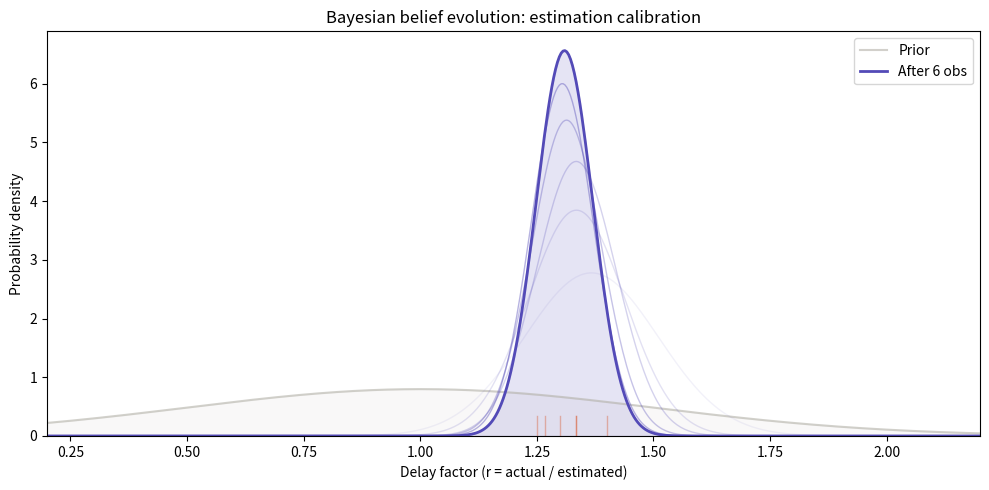

Source code (Python):
"""
Bayesian Updating for PMO Estimation Calibration

Learns systematic estimation bias from (estimated, actual) duration pairs
using conjugate normal-normal Bayesian inference. No LLM reasoning — this
is deterministic maths that compounds knowledge from every observation.

Architecture constraint (Decision #166): this module MUST be pure Python.
LLMs cannot do sequential belief updating (Qiu et al. 2026, Nature Comms).
The two-tier design: deterministic Bayesian math here, LLM interprets the
structured output at the boundary.

Validated against the Stanford FOMC dual-track framework (Decision #265)
which uses the same conjugate normal-normal updating for policy rate beliefs.

Usage:
    python bayesian.py

Dependencies: None (stdlib only). matplotlib optional for visualisation.

License: MIT
"""

from __future__ import annotations

import math
from dataclasses import dataclass, field

# ── Core Data Structures ────────────────────────────────────────────────


@dataclass(frozen=True)
class Prior:
    """A Gaussian prior belief about the delay factor.

    mean: expected delay factor (1.0 = no systematic bias)
    variance: uncertainty (larger = less confident)

    The uninformative default N(1.0, 0.25) says "we think estimates are
    roughly right, but we're not very sure." σ=0.5 covers the range
    [0.0, 2.0] at 95% confidence — wide enough for most PMO contexts.
    """

    mean: float = 1.0
    variance: float = 0.25

    def __post_init__(self):
        if self.variance <= 0:
            msg = f"Variance must be positive, got {self.variance}"
            raise ValueError(msg)

    @property
    def std_dev(self) -> float:
        return math.sqrt(self.variance)

    @property
    def precision(self) -> float:
        """τ = 1/σ² — the conjugate parameterisation."""
        return 1.0 / self.variance


@dataclass(frozen=True)
class Observation:
    """A single (estimated, actual) duration pair.

    The delay factor r = actual / estimated is the signal we observe.
    Context tags enable per-category priors (e.g. "auth", "infra").
    """

    estimated: float
    actual: float
    context: str = "default"

    def __post_init__(self):
        if self.estimated <= 0:
            msg = f"Estimated duration must be positive, got {self.estimated}"
            raise ValueError(msg)
        if self.actual < 0:
            msg = f"Actual duration must be non-negative, got {self.actual}"
            raise ValueError(msg)

    @property
    def delay_factor(self) -> float:
        """r = actual / estimated."""
        return self.actual / self.estimated


@dataclass(frozen=True)
class Posterior:
    """The result of Bayesian updating — our refined belief.

    Contains the posterior distribution parameters plus pre-computed
    credible intervals for direct use by consuming modules.
    """

    mean: float
    variance: float
    n_observations: int
    observations: tuple[float, ...]  # delay factors used

    @property
    def std_dev(self) -> float:
        return math.sqrt(self.variance)

    @property
    def precision(self) -> float:
        return 1.0 / self.variance

    @property
    def credible_interval_68(self) -> tuple[float, float]:
        """68% credible interval (±1σ)."""
        return (
            round(self.mean - self.std_dev, 4),
            round(self.mean + self.std_dev, 4),
        )

    @property
    def credible_interval_95(self) -> tuple[float, float]:
        """95% credible interval (±1.96σ)."""
        z = 1.96
        return (
            round(self.mean - z * self.std_dev, 4),
            round(self.mean + z * self.std_dev, 4),
        )

    @property
    def credible_interval_99(self) -> tuple[float, float]:
        """99.7% credible interval (±3σ)."""
        z = 3.0
        return (
            round(self.mean - z * self.std_dev, 4),
            round(self.mean + z * self.std_dev, 4),
        )


@dataclass
class EstimationLog:
    """Accumulates observations and tracks belief evolution.

    This is the stateful container that would map to D1's estimation_log
    table in the FastAPI integration. The standalone PoC keeps it in memory.
    """

    prior: Prior = field(default_factory=Prior)
    observation_noise: float = 0.15
    observations: list[Observation] = field(default_factory=list)
    history: list[Posterior] = field(default_factory=list)

    def __post_init__(self):
        if self.observation_noise <= 0:
            msg = f"Observation noise must be positive, got {self.observation_noise}"
            raise ValueError(msg)


# ── Core Functions ──────────────────────────────────────────────────────


def update_belief(
    prior: Prior,
    observations: list[Observation],
    observation_noise: float = 0.15,
) -> Posterior:
    """Sequential Bayesian update of delay factor belief.

    Uses conjugate normal-normal updating (FOMC paper, equations 1-4):

        τ_prior = 1 / σ²_prior
        τ_obs   = 1 / σ²_obs

    For each observation with delay factor r:
        τ_post  = τ_prior + τ_obs        (precisions ADD)
        μ_post  = (τ_prior × μ + τ_obs × r) / τ_post
        σ²_post = 1 / τ_post

    This is mathematically equivalent to processing all observations at
    once (batch) or one at a time (sequential). The sequential form makes
    the belief evolution visible — critical for the blog post and for
    demonstrating what LLMs cannot do.

    Args:
        prior: Gaussian prior belief about the delay factor.
        observations: List of (estimated, actual) duration pairs.
        observation_noise: σ_obs — assumed noise in each observation.
            Default 0.15 means observed delay factors scatter ±15% around
            the true systematic bias.

    Returns:
        Posterior distribution after processing all observations.
    """
    if not observations:
        return Posterior(
            mean=prior.mean,
            variance=prior.variance,
            n_observations=0,
            observations=(),
        )

    noise_variance = observation_noise**2
    tau_obs = 1.0 / noise_variance

    # Sequential update — process one observation at a time
    mu = prior.mean
    tau = prior.precision

    delay_factors = []
    for obs in observations:
        r = obs.delay_factor
        delay_factors.append(r)

        # Conjugate normal-normal update
        tau_new = tau + tau_obs
        mu_new = (tau * mu + tau_obs * r) / tau_new

        tau = tau_new
        mu = mu_new

    return Posterior(
        mean=round(mu, 6),
        variance=round(1.0 / tau, 6),
        n_observations=len(observations),
        observations=tuple(round(d, 4) for d in delay_factors),
    )


def update_belief_with_history(
    log: EstimationLog,
    new_observations: list[Observation],
) -> list[Posterior]:
    """Update belief and record the evolution at each step.

    Returns the list of intermediate posteriors — one per observation.
    This is the function that powers the "belief narrowing" visualisation
    and demonstrates sequential updating for the blog post.
    """
    noise_variance = log.observation_noise**2
    tau_obs = 1.0 / noise_variance

    mu = log.prior.mean if not log.observations else log.history[-1].mean
    tau = log.prior.precision if not log.observations else log.history[-1].precision

    new_posteriors = []
    all_delay_factors = [o.delay_factor for o in log.observations]

    for obs in new_observations:
        r = obs.delay_factor
        all_delay_factors.append(r)

        tau_new = tau + tau_obs
        mu_new = (tau * mu + tau_obs * r) / tau_new

        tau = tau_new
        mu = mu_new

        posterior = Posterior(
            mean=round(mu, 6),
            variance=round(1.0 / tau, 6),
            n_observations=len(all_delay_factors),
            observations=tuple(round(d, 4) for d in all_delay_factors),
        )
        new_posteriors.append(posterior)
        log.history.append(posterior)
        log.observations.append(obs)

    return new_posteriors


def adjust_estimate(pert_expected: float, posterior: Posterior) -> dict:
    """Apply Bayesian calibration to a PERT estimate.

    The posterior mean IS the calibrated delay factor. Multiply the PERT
    expected duration by it to get the adjusted estimate. The posterior
    uncertainty propagates into the adjusted confidence intervals.

    Args:
        pert_expected: Expected duration from PERT (textbook formula).
        posterior: Current belief about the delay factor.

    Returns:
        Dict with adjusted estimate and confidence bands.
    """
    adjusted = round(pert_expected * posterior.mean, 2)
    ci_68 = posterior.credible_interval_68
    ci_95 = posterior.credible_interval_95

    return {
        "pert_expected": pert_expected,
        "delay_factor": round(posterior.mean, 4),
        "adjusted_expected": adjusted,
        "adjusted_range_68": [
            round(pert_expected * ci_68[0], 2),
            round(pert_expected * ci_68[1], 2),
        ],
        "adjusted_range_95": [
            round(pert_expected * ci_95[0], 2),
            round(pert_expected * ci_95[1], 2),
        ],
        "n_observations": posterior.n_observations,
        "confidence": _confidence_label(posterior),
    }


def _confidence_label(posterior: Posterior) -> str:
    """Human-readable confidence assessment."""
    if posterior.n_observations == 0:
        return "no data — using prior"
    if posterior.n_observations < 3:
        return "low — fewer than 3 observations"
    if posterior.std_dev > 0.15:
        return "moderate — high variance in observations"
    if posterior.std_dev > 0.05:
        return "good — converging"
    return "high — well-calibrated"


# ── Visualisation (optional, requires matplotlib) ───────────────────────


def visualise_belief_evolution(
    log: EstimationLog,
    save_path: str | None = None,
):
    """Plot the prior and all intermediate posteriors.

    Shows how the belief narrows with each observation — the visual proof
    that sequential Bayesian updating works and LLMs can't replicate it.
    """
    try:
        import matplotlib.pyplot as plt
        import numpy as np
    except ImportError:
        print("matplotlib/numpy not installed — skipping visualisation.")
        return None

    fig, ax = plt.subplots(1, 1, figsize=(10, 5))

    x = np.linspace(0.2, 2.2, 500)

    # Prior
    prior_y = _normal_pdf(x, log.prior.mean, log.prior.variance)
    ax.plot(x, prior_y, color="#B4B2A9", linewidth=1.5, alpha=0.6, label="Prior")
    ax.fill_between(x, prior_y, alpha=0.08, color="#B4B2A9")

    # Intermediate posteriors (fading)
    n = len(log.history)
    for i, post in enumerate(log.history):
        alpha = 0.15 + 0.85 * (i / max(n - 1, 1))
        y = _normal_pdf(x, post.mean, post.variance)
        colour = "#534AB7"
        if i == n - 1:
            ax.plot(
                x, y, color=colour, linewidth=2, alpha=1.0, label=f"After {post.n_observations} obs"
            )
            ax.fill_between(x, y, alpha=0.15, color=colour)
        else:
            ax.plot(x, y, color=colour, linewidth=1, alpha=alpha * 0.5)

    # Observation markers
    for obs in log.observations:
        ax.axvline(obs.delay_factor, color="#D85A30", linewidth=1, alpha=0.4, ymin=0, ymax=0.05)

    ax.set_xlabel("Delay factor (r = actual / estimated)")
    ax.set_ylabel("Probability density")
    ax.set_title("Bayesian belief evolution: estimation calibration")
    ax.legend(loc="upper right")
    ax.set_xlim(0.2, 2.2)
    ax.set_ylim(bottom=0)

    plt.tight_layout()
    if save_path:
        fig.savefig(save_path, dpi=150, bbox_inches="tight")
        print(f"Saved to {save_path}")
    return fig


def _normal_pdf(x, mean: float, variance: float):
    """Vectorised normal PDF for numpy arrays."""
    import numpy as np

    std = np.sqrt(variance)
    return np.exp(-0.5 * ((x - mean) / std) ** 2) / (std * np.sqrt(2 * np.pi))


# ── Worked Examples (Self-Check) ────────────────────────────────────────


def _verify_worked_examples():
    """Hand-computed verification of the conjugate update formulas.

    Example A: Single observation
    ─────────────────────────────
    Prior: N(1.0, 0.25)    → τ_prior = 4.0
    Obs:   r = 1.3          → τ_obs = 1/(0.15²) = 44.444...
    ─────────────────────────────
    τ_post = 4.0 + 44.444 = 48.444
    μ_post = (4.0 × 1.0 + 44.444 × 1.3) / 48.444
           = (4.0 + 57.778) / 48.444
           = 61.778 / 48.444
           = 1.27521...
    σ²_post = 1 / 48.444 = 0.02064...

    Example B: Two observations (sequential)
    ─────────────────────────────────────────
    After obs 1 (r=1.3): μ=1.27521, τ=48.444
    Obs 2: r = 1.1
    ─────────────────────────────────────────
    τ_post = 48.444 + 44.444 = 92.889
    μ_post = (48.444 × 1.27521 + 44.444 × 1.1) / 92.889
           = (61.778 + 48.889) / 92.889
           = 110.667 / 92.889
           = 1.19133...
    σ²_post = 1 / 92.889 = 0.01077...
    """
    print("=" * 60)
    print("WORKED EXAMPLE VERIFICATION")
    print("=" * 60)

    prior = Prior(mean=1.0, variance=0.25)
    noise = 0.15

    # Example A: single observation
    obs_a = [Observation(estimated=10.0, actual=13.0)]  # r = 1.3
    post_a = update_belief(prior, obs_a, observation_noise=noise)

    print("\nExample A — single observation (r = 1.3)")
    print(f"  Prior:     N({prior.mean}, {prior.variance})")
    print(f"  Posterior: N({post_a.mean}, {post_a.variance})")
    print(f"  Expected μ ≈ 1.27521, got {post_a.mean}")
    print(f"  Expected σ² ≈ 0.02064, got {post_a.variance}")

    assert abs(post_a.mean - 1.27521) < 0.001, f"Mean check failed: {post_a.mean}"
    assert abs(post_a.variance - 0.02064) < 0.001, f"Variance check failed: {post_a.variance}"
    print("  ✓ PASS")

    # Example B: two observations (sequential = batch)
    obs_b = [
        Observation(estimated=10.0, actual=13.0),  # r = 1.3
        Observation(estimated=20.0, actual=22.0),  # r = 1.1
    ]
    post_b = update_belief(prior, obs_b, observation_noise=noise)

    print("\nExample B — two observations (r = 1.3, r = 1.1)")
    print(f"  Posterior: N({post_b.mean}, {post_b.variance})")
    print(f"  Expected μ ≈ 1.19133, got {post_b.mean}")
    print(f"  Expected σ² ≈ 0.01077, got {post_b.variance}")

    assert abs(post_b.mean - 1.19133) < 0.001, f"Mean check failed: {post_b.mean}"
    assert abs(post_b.variance - 0.01077) < 0.001, f"Variance check failed: {post_b.variance}"
    print("  ✓ PASS")

    # Verify sequential = batch
    post_seq = update_belief(prior, obs_b[:1], observation_noise=noise)
    post_seq2 = update_belief(
        Prior(mean=post_seq.mean, variance=post_seq.variance),
        obs_b[1:],
        observation_noise=noise,
    )

    assert abs(post_seq2.mean - post_b.mean) < 1e-6, "Sequential ≠ batch!"
    assert abs(post_seq2.variance - post_b.variance) < 1e-6, "Sequential ≠ batch!"
    print("\n  Sequential == Batch: ✓ PASS")


def _demo_full_scenario():
    """Realistic PMO scenario: SIer auth module estimation."""
    print("\n" + "=" * 60)
    print("DEMO — SIer Auth Module Estimation History")
    print("=" * 60)

    log = EstimationLog(
        prior=Prior(mean=1.0, variance=0.25),
        observation_noise=0.15,
    )

    # Historical data: auth tasks consistently take longer than estimated
    auth_history = [
        Observation(estimated=5, actual=7, context="auth"),  # r = 1.40
        Observation(estimated=10, actual=13, context="auth"),  # r = 1.30
        Observation(estimated=3, actual=4, context="auth"),  # r = 1.33
        Observation(estimated=8, actual=10, context="auth"),  # r = 1.25
        Observation(estimated=15, actual=19, context="auth"),  # r = 1.27
        Observation(estimated=6, actual=8, context="auth"),  # r = 1.33
    ]

    posteriors = update_belief_with_history(log, auth_history)

    print(f"\nPrior: N({log.prior.mean:.2f}, {log.prior.variance:.2f})")
    print(f"{'─' * 56}")

    for i, (obs, post) in enumerate(zip(auth_history, posteriors, strict=True)):
        print(
            f"  Obs {i + 1}: est={obs.estimated:5.1f}d, act={obs.actual:5.1f}d, "
            f"r={obs.delay_factor:.2f}  →  "
            f"μ={post.mean:.4f}, σ={post.std_dev:.4f}, "
            f"95% CI=[{post.credible_interval_95[0]:.2f}, {post.credible_interval_95[1]:.2f}]"
        )

    final = posteriors[-1]
    print(f"{'─' * 56}")
    print(f"Final belief: delay factor = {final.mean:.3f} (σ = {final.std_dev:.3f})")
    print(f"Interpretation: auth tasks take ~{final.mean:.0%} of the PERT estimate")
    print(f"95% CI: [{final.credible_interval_95[0]:.2f}, {final.credible_interval_95[1]:.2f}]")

    # Apply to a new estimate
    print(f"\n{'─' * 56}")
    print("Applying calibration to a new PERT estimate of 12 days:")
    result = adjust_estimate(12.0, final)
    print(f"  PERT expected:     {result['pert_expected']:.1f} days")
    print(f"  Delay factor:      {result['delay_factor']:.3f}")
    print(f"  Adjusted estimate: {result['adjusted_expected']:.1f} days")
    print(f"  68% range:         {result['adjusted_range_68']} days")
    print(f"  95% range:         {result['adjusted_range_95']} days")
    print(f"  Confidence:        {result['confidence']}")

    # Visualise if matplotlib available
    visualise_belief_evolution(log, save_path="belief_evolution.png")


def _demo_context_comparison():
    """Compare calibration across different task contexts."""
    print("\n" + "=" * 60)
    print("DEMO — Context Comparison: Auth vs Infrastructure")
    print("=" * 60)

    shared_prior = Prior(mean=1.0, variance=0.25)

    # Auth tasks: consistently late
    auth_obs = [
        Observation(estimated=5, actual=7, context="auth"),
        Observation(estimated=10, actual=13, context="auth"),
        Observation(estimated=8, actual=10, context="auth"),
    ]
    auth_post = update_belief(shared_prior, auth_obs, observation_noise=0.15)

    # Infra tasks: roughly on time
    infra_obs = [
        Observation(estimated=5, actual=5.2, context="infra"),
        Observation(estimated=10, actual=9.8, context="infra"),
        Observation(estimated=8, actual=8.5, context="infra"),
    ]
    infra_post = update_belief(shared_prior, infra_obs, observation_noise=0.15)

    print(
        f"\nAuth tasks  ({len(auth_obs)} obs): delay factor = {auth_post.mean:.3f} ± {auth_post.std_dev:.3f}"
    )
    print(
        f"Infra tasks ({len(infra_obs)} obs): delay factor = {infra_post.mean:.3f} ± {infra_post.std_dev:.3f}"
    )

    # Same PERT estimate, different calibrations
    pert_est = 10.0
    auth_adj = adjust_estimate(pert_est, auth_post)
    infra_adj = adjust_estimate(pert_est, infra_post)

    print(f"\nFor a PERT estimate of {pert_est:.0f} days:")
    print(
        f"  Auth adjusted:  {auth_adj['adjusted_expected']:.1f} days  (95%: {auth_adj['adjusted_range_95']})"
    )
    print(
        f"  Infra adjusted: {infra_adj['adjusted_expected']:.1f} days  (95%: {infra_adj['adjusted_range_95']})"
    )
    print(
        f"\n  → Auth needs {auth_adj['adjusted_expected'] - infra_adj['adjusted_expected']:.1f} more days than infra"
    )


if __name__ == "__main__":
    _verify_worked_examples()
    _demo_full_scenario()
    _demo_context_comparison()
